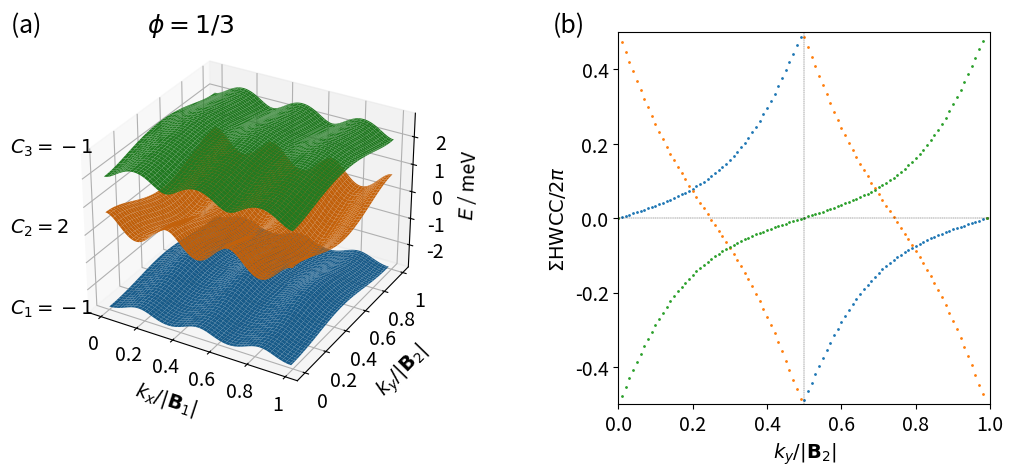

Reproduce this figure in Python.
from mpl_toolkits.mplot3d import axes3d, Axes3D
import matplotlib.pyplot as plt
import numpy as np
import matplotlib.gridspec as gridspec

def hamiltonian(k, alpha, q):

    J = 1

    def h(k, alpha, q):
        return 2 * np.cos(k[0] - q * 2 * np.pi * alpha)

    ham = np.zeros((q, q), dtype=np.complex128)

    for i in range(q):
        ham[i][i] = -J * h(k, alpha, i)

    for i in range(q-1):
        ham[i][i+1] = -J * np.exp(-1j * k[1])
        ham[i+1][i] = -J * np.exp(1j * k[1])

    ham[0][q-1] = -J * np.exp(1j * k[1])
    ham[q-1][0] = -J * np.exp(-1j * k[1])

    return ham


def berry_curv(ev, ev_alpha, ev_beta, ev_alpha_beta):

    bc = - np.imag(np.log(np.conj(ev).dot(ev_alpha) * np.conj(ev_alpha).dot(ev_alpha_beta)
                          * np.conj(ev_alpha_beta).dot(ev_beta) * np.conj(ev_beta).dot(ev)))

    return bc


def multi_berry_curv(ev1, ev1_alpha, ev1_beta, ev1_alpha_beta, ev2, ev2_alpha, ev2_beta, ev2_alpha_beta):

    matrix1 = np.zeros((2, 2), dtype=np.complex128)
    matrix1[0][0] = np.conj(ev1).dot(ev1_alpha)
    matrix1[0][1] = np.conj(ev1).dot(ev2_alpha)
    matrix1[1][0] = np.conj(ev2).dot(ev1_alpha)
    matrix1[1][1] = np.conj(ev2).dot(ev2_alpha)

    matrix2 = np.zeros((2, 2), dtype=np.complex128)
    matrix2[0][0] = np.conj(ev1_alpha).dot(ev1_alpha_beta)
    matrix2[0][1] = np.conj(ev1_alpha).dot(ev2_alpha_beta)
    matrix2[1][0] = np.conj(ev2_alpha).dot(ev1_alpha_beta)
    matrix2[1][1] = np.conj(ev2_alpha).dot(ev2_alpha_beta)

    matrix3 = np.zeros((2, 2), dtype=np.complex128)
    matrix3[0][0] = np.conj(ev1_alpha_beta).dot(ev1_beta)
    matrix3[0][1] = np.conj(ev1_alpha_beta).dot(ev2_beta)
    matrix3[1][0] = np.conj(ev2_alpha_beta).dot(ev1_beta)
    matrix3[1][1] = np.conj(ev2_alpha_beta).dot(ev2_beta)

    matrix4 = np.zeros((2, 2), dtype=np.complex128)
    matrix4[0][0] = np.conj(ev1_beta).dot(ev1)
    matrix4[0][1] = np.conj(ev1_beta).dot(ev2)
    matrix4[1][0] = np.conj(ev2_beta).dot(ev1)
    matrix4[1][1] = np.conj(ev2_beta).dot(ev2)

    multi_bc = - np.imag(np.log(np.linalg.det(matrix1) * np.linalg.det(matrix2) * np.linalg.det(matrix3) * np.linalg.det(matrix4)))

    return multi_bc


if __name__ == '__main__':

    numb_samples = 100
    q = 3

    # reciprocal lattice vectors
    b1 = (2. * np.pi) * np.array([1, 0])
    b2 = (2. * np.pi / q) * np.array([0, 1])
    bvec = np.vstack((b1, b2))

    eigenvalues = np.zeros((q, numb_samples, numb_samples))
    eigenvectors = np.zeros((q, q, numb_samples, numb_samples), dtype=np.complex128)

    for band in range(q):
        for idx_x in range(numb_samples):
            frac_kx = idx_x / (numb_samples - 1)
            for idx_y in range(numb_samples):
                frac_ky = idx_y / (numb_samples - 1)

                # # wavevector used for u (depends on boundary conditions)
                # if idx_x == (numb_samples - 1) and idx_y == (numb_samples - 1):
                #     k_u = np.matmul(np.array([0, 0]), bvec)
                # elif idx_x == (numb_samples - 1):
                #     k_u = np.matmul(np.array([0, frac_ky]), bvec)
                # elif idx_y == (numb_samples - 1):
                #     k_u = np.matmul(np.array([frac_kx, 0]), bvec)
                # else:
                #     k_u = np.matmul(np.array([frac_kx, frac_ky]), bvec)

                k_u = np.matmul(np.array([frac_kx, frac_ky]), bvec)

                eigvals, eigvecs = np.linalg.eig(hamiltonian(k_u, 1/q, q))
                idx = np.argsort(eigvals)
                eigenvalues[band][idx_x][idx_y] = np.real(eigvals[idx[band]])
                eigenvectors[:, band, idx_x, idx_y] = eigvecs[:, idx[band]]

    berry_flux_matrix = np.zeros((q, numb_samples - 1, numb_samples - 1))

    for band in range(q):
        for idx_x in range(numb_samples-1):
            for idx_y in range(numb_samples-1):
                berry_flux_matrix[band, idx_x, idx_y] = berry_curv(eigenvectors[:, band, idx_x, idx_y],
                                                                   eigenvectors[:, band, idx_x + 1, idx_y],
                                                                   eigenvectors[:, band, idx_x, idx_y + 1],
                                                                   eigenvectors[:, band, idx_x + 1, idx_y + 1])

    # for band in [0, 1, 4, 5]:
    #     for idx_x in range(numb_samples-1):
    #         for idx_y in range(numb_samples-1):
    #             berry_flux_matrix[band, idx_x, idx_y] = berry_curv(eigenvectors[:, band, idx_x, idx_y],
    #                                                                eigenvectors[:, band, idx_x + 1, idx_y],
    #                                                                eigenvectors[:, band, idx_x, idx_y + 1],
    #                                                                eigenvectors[:, band, idx_x + 1, idx_y + 1])
    # band1 = 2
    # band2 = 3
    #
    # for idx_x in range(numb_samples-1):
    #     for idx_y in range(numb_samples-1):
    #         berry_flux_matrix[2, idx_x, idx_y] = multi_berry_curv(eigenvectors[:, band1, idx_x, idx_y],
    #                                                               eigenvectors[:, band1, idx_x + 1, idx_y],
    #                                                               eigenvectors[:, band1, idx_x, idx_y + 1],
    #                                                               eigenvectors[:, band1, idx_x + 1, idx_y + 1],
    #                                                               eigenvectors[:, band2, idx_x, idx_y],
    #                                                               eigenvectors[:, band2, idx_x + 1, idx_y],
    #                                                               eigenvectors[:, band2, idx_x, idx_y + 1],
    #                                                               eigenvectors[:, band2, idx_x + 1, idx_y + 1])
    #         berry_flux_matrix[3, idx_x, idx_y] = berry_flux_matrix[2, idx_x, idx_y]

    chern_numbers = np.zeros(q)

    for band in range(q):
        chern_numbers[band] = np.sum(berry_flux_matrix[band, :, :]) / (2 * np.pi)
        print("Chern number ( band", band, ") = ", chern_numbers[band])

    ##########
    # Figure #
    ##########

    fig = plt.figure(figsize=(12, 6))
    gs = gridspec.GridSpec(1, 2, width_ratios=[1, 1])

    ax = plt.subplot(gs[0], projection='3d')

    idx_x = np.linspace(0, numb_samples-1, numb_samples, dtype=int)
    idx_y = np.linspace(0, numb_samples-1, numb_samples, dtype=int)

    KX, KY = np.meshgrid(idx_x, idx_y)

    E = np.zeros(q, dtype=object)

    for i in range(q):
        E[i] = eigenvalues[i, KX, KY]
        ax.plot_surface(KX, KY, E[i])

    # ax.set_aspect('equal', adjustable='box')

    ax.tick_params(axis='x', which='major', pad=0.5)

    ax.set_xlabel('\n$k_x / |\mathbf{B}_1|$', fontsize=14, linespacing=0.3)
    ax.set_ylabel('\n$k_y / |\mathbf{B}_2|$', fontsize=14, linespacing=1.5)
    ax.set_zlabel('$E$ / meV', fontsize=14)

    def custom(value, tick_number):

        if value == 0:
            return "0"
        elif value == 100:
            return "1"
        else:
            return "{}".format(value / 100)

    ax.xaxis.set_major_formatter(plt.FuncFormatter(custom))
    ax.yaxis.set_major_formatter(plt.FuncFormatter(custom))

    for i in range(q):
        start = -0.05
        stop = 0.03
        interval = (stop - start) / (q - 1)
        ax.text2D(-0.12, start + i * interval, "$C_{{{:2d}}}={:2d}$".format(i + 1, int(round(chern_numbers[i]))),
                  color="k", fontsize=14)

    ax.text2D(-0.12, 0.09, "(a)                   $\phi=1/{}$".format(q), color="k", fontsize=18)
    ax.text2D(0.15, 0.09, "(b)", color="k", fontsize=18)

    ax.tick_params(axis="x", labelsize=14)
    ax.tick_params(axis="y", labelsize=14)
    ax.tick_params(axis="z", labelsize=14)

    ########################################################################
    # Berry fluxes along Wilson loops in the (non-transformed) x direction #
    ########################################################################

    ax1 = plt.subplot(gs[1])

    wl_berry_flux = np.ones((q, numb_samples), dtype=np.complex128)
    hwcc = np.zeros((q, numb_samples))

    for band in range(q):
        for idx_y in range(numb_samples):
            for idx_x in range(numb_samples - 1):

                # boundary conditions
                if idx_x == (numb_samples - 2) and idx_y == (numb_samples - 1):
                    idx_x_f, idx_y = 0, 0
                elif idx_x == (numb_samples - 2):
                    idx_x_f = 0
                elif idx_y == (numb_samples - 1):
                    idx_y = 0
                else:
                    idx_x_f = idx_x + 1

                wl_berry_flux[band, idx_y] *= \
                    np.conj(eigenvectors[:, band, idx_x, idx_y]).dot(eigenvectors[:, band, idx_x_f, idx_y])
                hwcc[band, idx_y] = -(1 / (2 * np.pi)) * np.imag(np.log(wl_berry_flux[band, idx_y]))
                #print(band, hwcc[band, idx_y])

    ax1.set_aspect('equal', adjustable='box')

    ax1.set_xlim([0, 1])
    ax1.set_ylim([-0.5, 0.5])
    ax1.axhline(0, color='k', linewidth=0.25, ls='--')
    ax1.axvline(0.5, color='k', linewidth=0.25, ls='--')
    ax1.set_xlabel('$k_y / |\mathbf{B}_2|$', fontsize=14)
    ax1.set_ylabel('$\Sigma \mathrm{HWCC} / 2 \pi$', fontsize=14)

    ax1.tick_params(axis="x", labelsize=14)
    ax1.tick_params(axis="y", labelsize=14)

    for band in range(q):
        ax1.scatter(np.arange(numb_samples)/100, hwcc[band, :], s=1)

    gs.update(wspace=0.5)

    # [redacted]
    plt.show()
